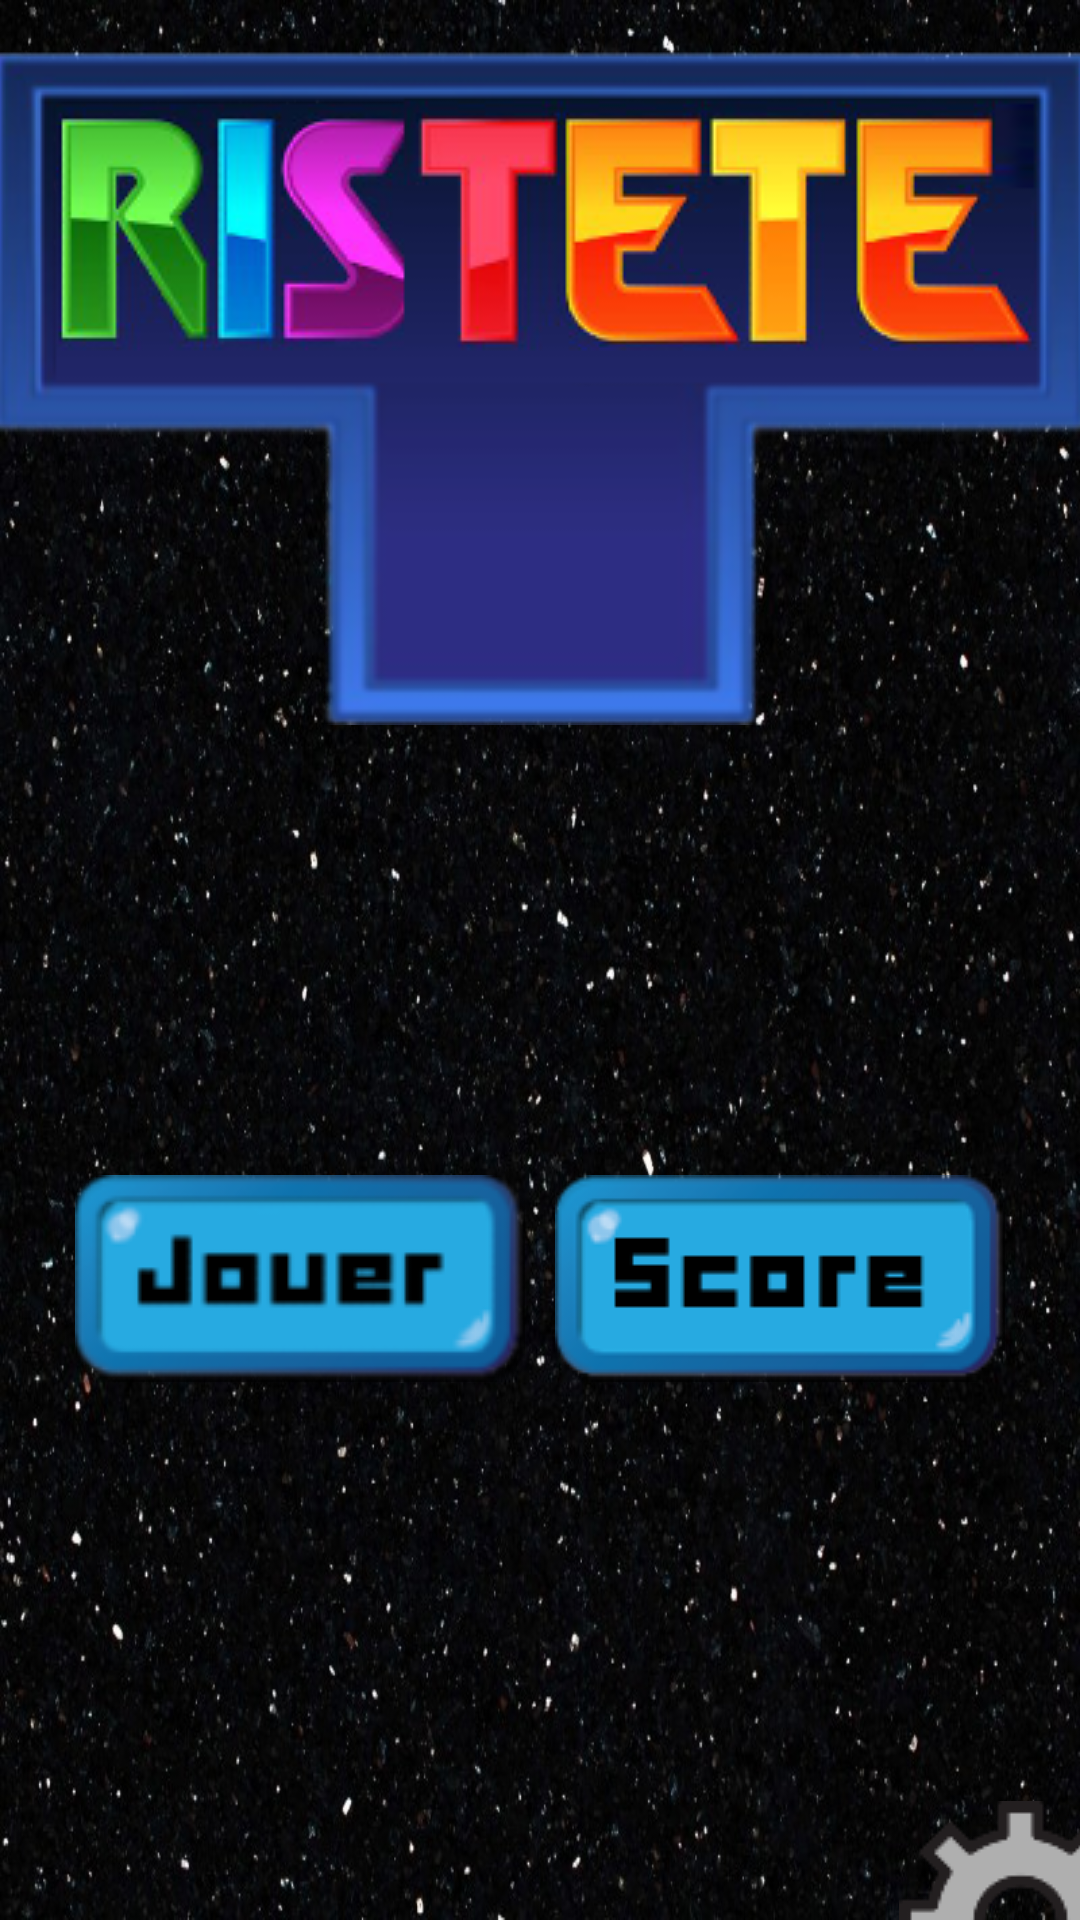

Android layout source for this screen:
<!-- AndroidManifest.xml: application theme Theme.Ristete -->
<!-- res/layout/activity_main.xml -->
<?xml version="1.0" encoding="utf-8"?>
<LinearLayout xmlns:android="http://schemas.android.com/apk/res/android"
    xmlns:tools="http://schemas.android.com/tools"
    android:layout_width="match_parent"
    android:layout_height="match_parent"
    android:orientation="vertical"
    tools:context=".Accueil"
    android:background="@drawable/galaxie"
    >

    <ImageView
        android:layout_width="match_parent"
        android:layout_height="wrap_content"
        android:scaleType="center"
        android:src="@drawable/ristete"
        android:paddingTop="50px"/>















    <LinearLayout
        android:layout_width="wrap_content"
        android:layout_height="wrap_content"
        android:layout_gravity="center"
        android:orientation="horizontal"
        android:paddingTop="150dp">


        <ImageButton
            android:id="@+id/boutonJouer"
            android:layout_width="wrap_content"
            android:layout_height="wrap_content"
            android:layout_alignParentTop="true"
            android:layout_alignParentRight="true"
            android:background="@null"
            android:src="@drawable/jouerpetit"

            android:paddingHorizontal="5dp"
            android:onClick="tetris"/>

        <ImageButton
            android:id="@+id/boutonScore"
            android:layout_width="wrap_content"
            android:layout_height="wrap_content"
            android:layout_alignParentRight="true"
            android:layout_alignParentTop="true"
            android:background="@null"
            android:onClick="score"

            android:gravity="bottom"
            android:foregroundGravity="bottom"
            android:layout_gravity="bottom"
            android:paddingHorizontal="5dp"

            android:paddingBottom="50dp"
            android:src="@drawable/scorepetit" />


    </LinearLayout>

    <ImageView
        android:layout_width="match_parent"
        android:layout_height="wrap_content"
        android:scaleType="center"
        android:src="@drawable/parametres"
        android:onClick="parametre"
        android:paddingLeft="320dp"
        android:paddingTop="130dp" />
</LinearLayout>
<!-- resources referenced by this layout -->
<resources>
  <!-- drawable galaxie: jpg bitmap (drawable-v24, 164105 bytes) -->
  <!-- drawable jouerpetit: png bitmap (drawable-v24, 10100 bytes) -->
  <!-- drawable parametres: png bitmap (drawable-v24, 3999 bytes) -->
  <!-- drawable pseudo: png bitmap (drawable, 671 bytes) -->
  <!-- drawable ristete: png bitmap (drawable-v24, 74812 bytes) -->
  <!-- drawable scorepetit: png bitmap (drawable-v24, 7326 bytes) -->
  <style name="Theme.Ristete" parent="Theme.MaterialComponents.DayNight.NoActionBar">
          
          <item name="colorPrimary">@color/purple_500</item>
          <item name="colorPrimaryVariant">@color/purple_700</item>
          <item name="colorOnPrimary">@color/white</item>
          
          <item name="colorSecondary">@color/teal_200</item>
          <item name="colorSecondaryVariant">@color/teal_700</item>
          <item name="colorOnSecondary">@color/black</item>
          
          <item name="android:statusBarColor" tools:targetApi="l">?attr/colorPrimaryVariant</item>
          
      </style>
  <!-- not gathered from this repository: default colours our renderer supplied (Android Studio template values) -->
  <color name="purple_500">#FF6200EE</color>
  <color name="purple_700">#FF3700B3</color>
  <color name="teal_200">#FF03DAC5</color>
  <color name="teal_700">#FF018786</color>
  <color name="black">#FF000000</color>
  <color name="white">#FFFFFFFF</color>
</resources>
